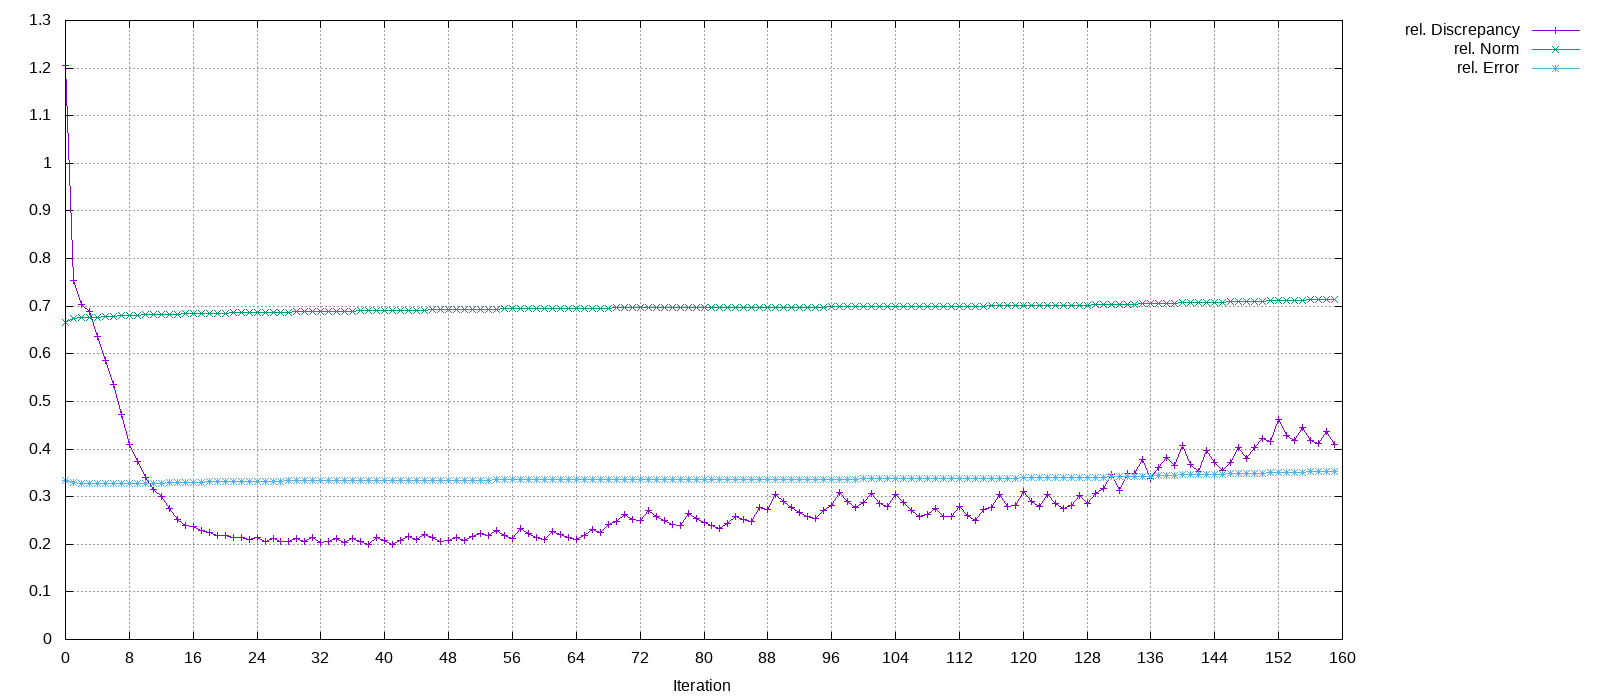

Source data for this figure (header and first rows):
Iteration, rel. Discrepancy, rel. Norm, rel. Error
0, 1.206, 0.6667, 0.3333
1, 0.7547, 0.6741, 0.3291
2, 0.703, 0.6752, 0.3284
3, 0.6897, 0.6756, 0.3281
4, 0.6357, 0.6767, 0.3276
5, 0.5863, 0.6784, 0.3269
6, 0.5364, 0.6791, 0.3267
7, 0.4727, 0.6798, 0.3267
8, 0.4095, 0.6806, 0.3268
9, 0.3734, 0.6813, 0.3272
10, 0.3399, 0.6817, 0.3275
11, 0.3147, 0.6822, 0.328
12, 0.3008, 0.6826, 0.3286
13, 0.2754, 0.683, 0.3289
14, 0.2513, 0.6833, 0.3295
15, 0.2402, 0.6837, 0.3299
16, 0.2363, 0.684, 0.3305
17, 0.2279, 0.6845, 0.3307
18, 0.2253, 0.6847, 0.3312
19, 0.2192, 0.6851, 0.3313
20, 0.2189, 0.6853, 0.3317
21, 0.2139, 0.6858, 0.3319
22, 0.2149, 0.686, 0.3322
23, 0.2095, 0.6865, 0.3323
24, 0.2142, 0.6866, 0.3326
25, 0.2058, 0.6872, 0.3326
26, 0.212, 0.6872, 0.3328
27, 0.2058, 0.6877, 0.3328
28, 0.2065, 0.6877, 0.3329
29, 0.2131, 0.6878, 0.3331
30, 0.2048, 0.6884, 0.3331
31, 0.2132, 0.6883, 0.3333
32, 0.2042, 0.689, 0.3333
33, 0.2055, 0.689, 0.3334
34, 0.2128, 0.6891, 0.3336
35, 0.2041, 0.6898, 0.3336
36, 0.2132, 0.6896, 0.3338
37, 0.2067, 0.6904, 0.3338
38, 0.1995, 0.6904, 0.3338
39, 0.2148, 0.6902, 0.334
40, 0.208, 0.691, 0.334
41, 0.2002, 0.691, 0.334
42, 0.2083, 0.6909, 0.3341
43, 0.2163, 0.6912, 0.3342
44, 0.2091, 0.6918, 0.3342
45, 0.2209, 0.6916, 0.3344
46, 0.2133, 0.6924, 0.3344
47, 0.2055, 0.6924, 0.3344
48, 0.2077, 0.6923, 0.3345
49, 0.215, 0.6924, 0.3346
50, 0.2073, 0.693, 0.3346
51, 0.216, 0.6928, 0.3348
52, 0.2223, 0.6932, 0.3349
53, 0.2177, 0.6939, 0.335
54, 0.2298, 0.6938, 0.3351
55, 0.2183, 0.6946, 0.3351
56, 0.2121, 0.6946, 0.3351
57, 0.2322, 0.6944, 0.3353
58, 0.2236, 0.6952, 0.3353
59, 0.215, 0.6952, 0.3353
... 100 more rows
